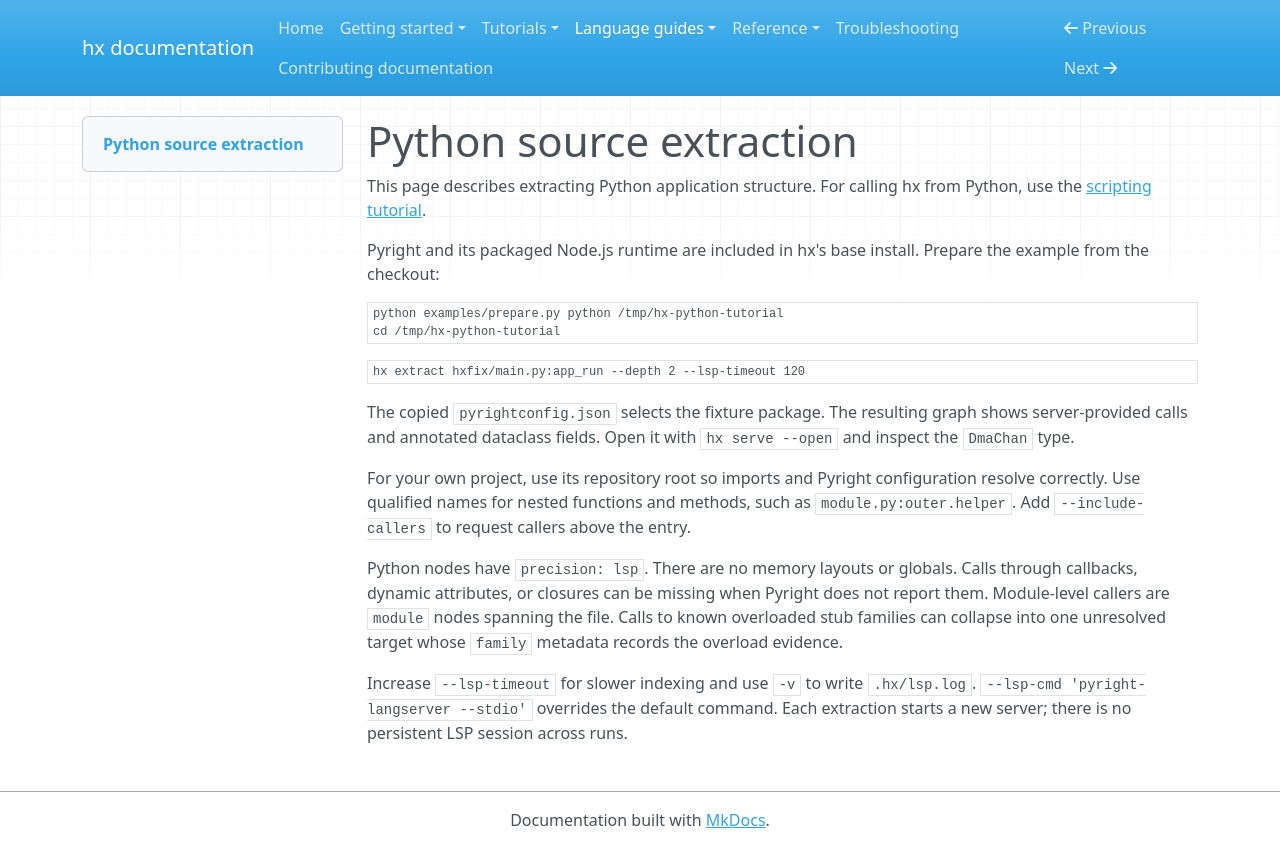

repository: CansWang/hierX · page: guides/python/index.html · generator: mkdocs

# Python source extraction

This page describes extracting Python application structure. For calling hx from
Python, use the [scripting tutorial](../tutorials/python-api.md).

Pyright and its packaged Node.js runtime are included in hx's base install.
Prepare the example from the checkout:

```bash
python examples/prepare.py python /tmp/hx-python-tutorial
cd /tmp/hx-python-tutorial
```

<!-- hx:test python-extract -->
```bash
hx extract hxfix/main.py:app_run --depth 2 --lsp-timeout 120
```

The copied `pyrightconfig.json` selects the fixture package. The resulting graph
shows server-provided calls and annotated dataclass fields. Open it with
`hx serve --open` and inspect the `DmaChan` type.

For your own project, use its repository root so imports and Pyright configuration
resolve correctly. Use qualified names for nested functions and methods, such as
`module.py:outer.helper`. Add `--include-callers` to request callers above the entry.

Python nodes have `precision: lsp`. There are no memory layouts or globals. Calls
through callbacks, dynamic attributes, or closures can be missing when Pyright
does not report them. Module-level callers are `module` nodes spanning the file.
Calls to known overloaded stub families can collapse into one unresolved target
whose `family` metadata records the overload evidence.

Increase `--lsp-timeout` for slower indexing and use `-v` to write `.hx/lsp.log`.
`--lsp-cmd 'pyright-langserver --stdio'` overrides the default command. Each
extraction starts a new server; there is no persistent LSP session across runs.
